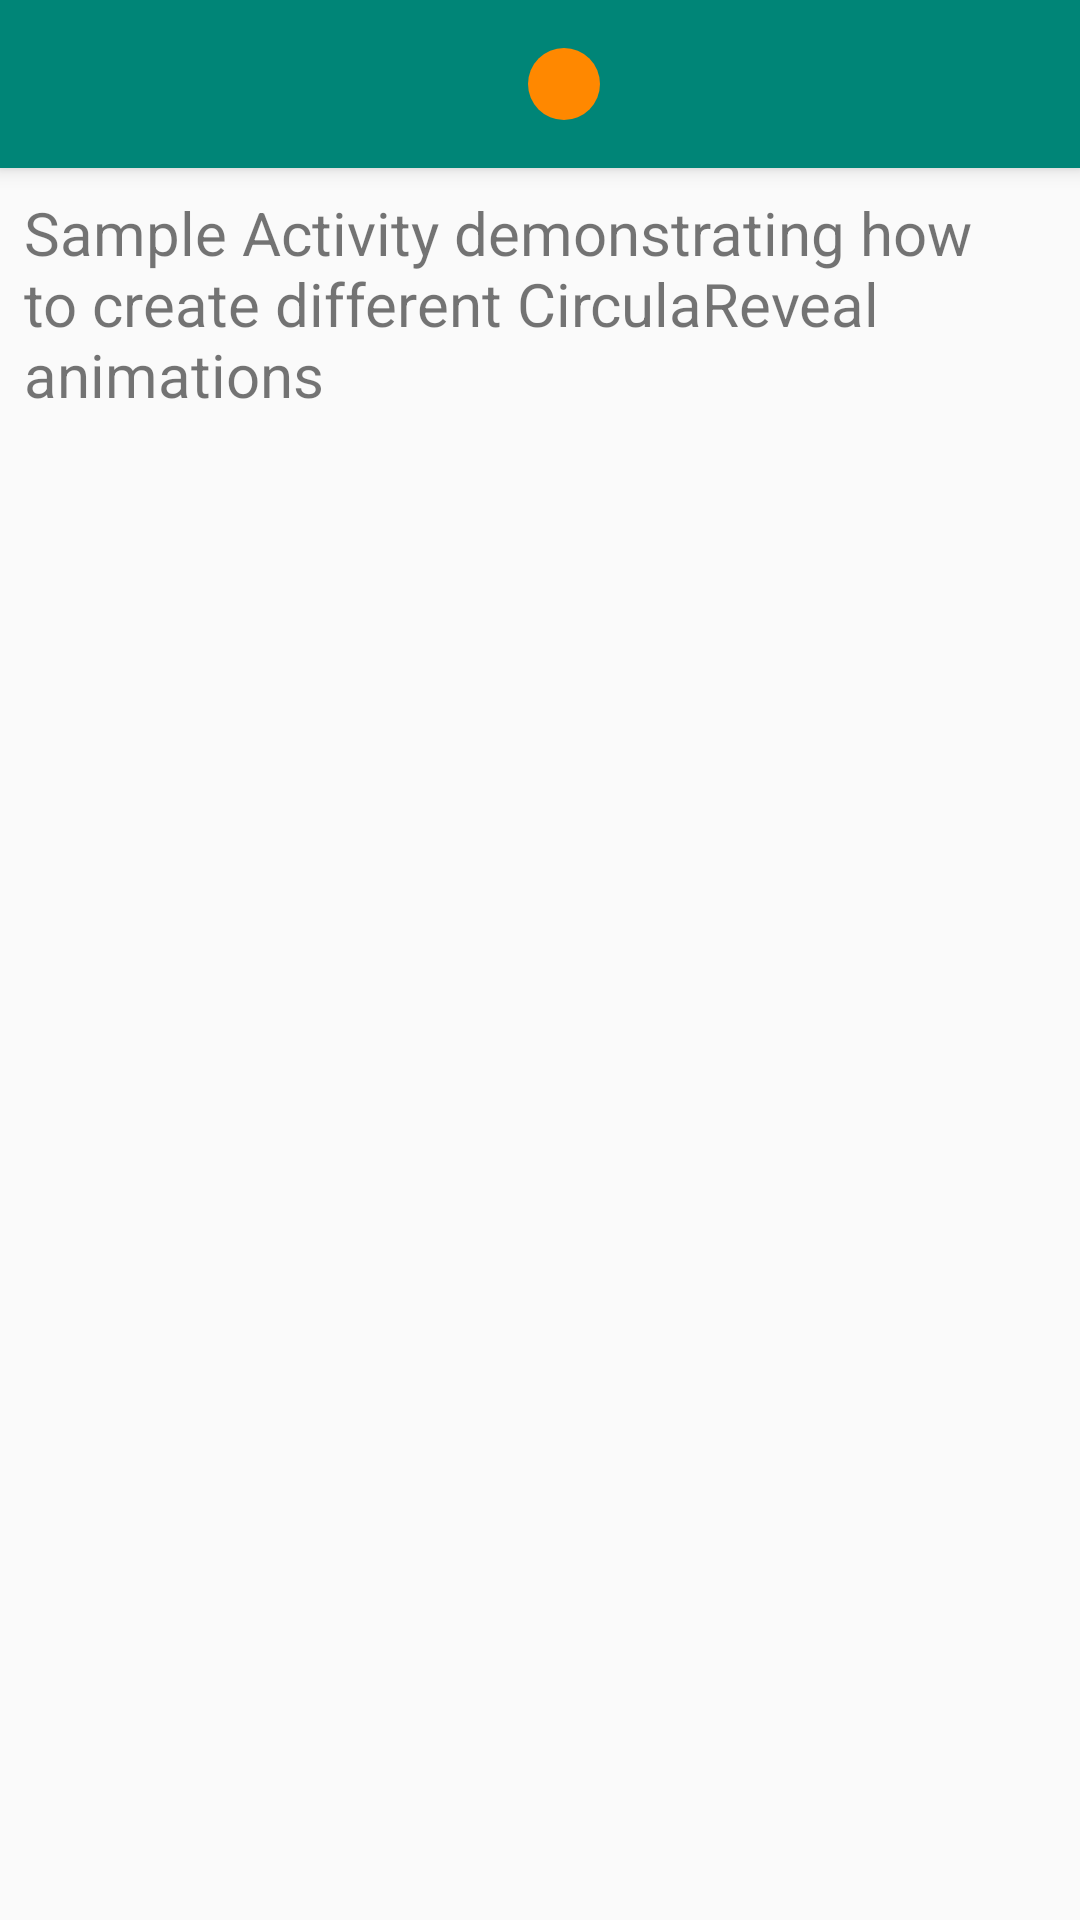

Reconstruct the res/layout file that produces this screen, plus the resources it refers to.
<!-- AndroidManifest.xml: activity theme AppTheme.NoActionBar -->
<!-- res/layout/activity_reveal.xml -->
<?xml version="1.0" encoding="utf-8"?>
<LinearLayout xmlns:android="http://schemas.android.com/apk/res/android"
    xmlns:app="http://schemas.android.com/apk/res-auto"

    xmlns:tools="http://schemas.android.com/tools"
    android:layout_width="match_parent"
    android:layout_height="match_parent"
    android:orientation="vertical">

    <android.support.v7.widget.Toolbar
        android:id="@+id/toolbar"
        android:layout_width="match_parent"
        android:layout_height="?android:actionBarSize"
        android:background="@color/colorPrimary"
        android:theme="@style/ThemeOverlay.AppCompat.Dark.ActionBar"
        android:elevation="4dp"
        >

        <RelativeLayout
            android:layout_width="match_parent"
            android:layout_height="match_parent">

            <ImageView
                android:id="@+id/iv_reveal"
                android:layout_width="wrap_content"
                android:layout_height="wrap_content"
                android:layout_centerInParent="true"
                android:src="@drawable/circle_yellow"
                android:transitionName="@string/transition_reveal1"
                />

            <TextView
                android:id="@+id/title"
                style="@android:style/TextAppearance.Material.Title"
                android:layout_width="wrap_content"
                android:layout_height="wrap_content"
                android:layout_centerVertical="true"
                tools:text="title" />
        </RelativeLayout>
    </android.support.v7.widget.Toolbar>

    <RelativeLayout
        android:id="@+id/reveal_root"
        android:layout_width="match_parent"
        android:layout_height="match_parent">

        <TextView
            android:id="@+id/sample_body"
            android:layout_width="match_parent"
            android:layout_height="wrap_content"
            android:layout_margin="8dp"
            android:text="Sample Activity demonstrating how to create different CirculaReveal animations"
            android:textSize="20sp" />

        <ImageView
            android:id="@+id/square_green"
            style="@style/AppTheme.Medium.Scaled"
            android:layout_alignParentBottom="true"
            android:src="@drawable/circle_green" />

        <ImageView
            android:id="@+id/square_red"
            style="@style/AppTheme.Medium.Scaled"
            android:layout_alignParentBottom="true"
            android:layout_toRightOf="@id/square_green"
            android:src="@drawable/circle_red" />

        <ImageView
            android:id="@+id/square_blue"
            style="@style/AppTheme.Medium.Scaled"
            android:layout_alignParentBottom="true"
            android:layout_toRightOf="@id/square_red"
            android:src="@drawable/circle_blue" />

        <ImageView
            android:id="@+id/square_yellow"
            style="@style/AppTheme.Medium.Scaled"
            android:layout_alignParentBottom="true"
            android:layout_toRightOf="@id/square_blue"
            android:src="@drawable/circle_yellow" />

    </RelativeLayout>

</LinearLayout>
<!-- resources referenced by this layout -->
<resources>
  <color name="colorPrimary">#008577</color>
  <!-- drawable circle_blue (drawable) -->
  <?xml version="1.0" encoding="utf-8"?>
  <shape xmlns:android="http://schemas.android.com/apk/res/android"
      android:shape="oval">
      <size
          android:width="24.0dip"
          android:height="24.0dip" />
      <solid android:color="@color/sample_blue" />
  
  </shape>
  <!-- drawable circle_green (drawable) -->
  <?xml version="1.0" encoding="utf-8"?>
  <shape xmlns:android="http://schemas.android.com/apk/res/android"
      android:shape="oval">
      <size
          android:width="24.0dip"
          android:height="24.0dip" />
      <solid android:color="@color/sample_green" />
  
  </shape>
  <!-- drawable circle_red (drawable) -->
  <?xml version="1.0" encoding="utf-8"?>
  <shape xmlns:android="http://schemas.android.com/apk/res/android"
      android:shape="oval">
      <size
          android:width="24.0dip"
          android:height="24.0dip" />
      <solid android:color="@color/sample_red" />
  
  </shape>
  <!-- drawable circle_yellow (drawable) -->
  <?xml version="1.0" encoding="utf-8"?>
  <shape xmlns:android="http://schemas.android.com/apk/res/android"
      android:shape="oval">
      <size
          android:width="24.0dip"
          android:height="24.0dip" />
      <solid android:color="@color/sample_yellow" />
  
  </shape>
  <string name="transition_reveal1">transition_reveal1</string>
  <style name="AppTheme.Medium.Scaled" parent="AppTheme.Medium">
          <item name="android:alpha">0</item>
          <item name="android:scaleX">0.5</item>
          <item name="android:scaleY">0.5</item>
      </style>
  <style name="AppTheme.NoActionBar">
          <item name="windowActionBar">false</item>
          <item name="windowNoTitle">true</item>
      </style>
  <color name="sample_blue">#33b5e5</color>
  <color name="sample_green">#669900</color>
  <color name="sample_red">#ff4444</color>
  <color name="sample_yellow">#ff8800</color>
  <style name="AppTheme.Medium">
          <item name="android:layout_width">84dp</item>
          <item name="android:layout_margin">2dp</item>
          <item name="android:layout_height">84dp</item>
      </style>
</resources>
